Image classification data set "data" (Ayshamahshoofa/Smart-Skincare on GitHub). Class labels (17): basal cell carcinoma, darier s disease, epidermolysis bullosa pruriginosa, Hailey-Hailey disease, herpes simplex, impetigo, larva migrans, leprosy borderline, leprosy lepromatous, leprosy tuberculoid, lupus erythematosus chronicus discoides, melanoma, mycosis fungoides, papilomatosis confluentes and reticulate, pediculosis capitis, psoriasis, tungiasis.

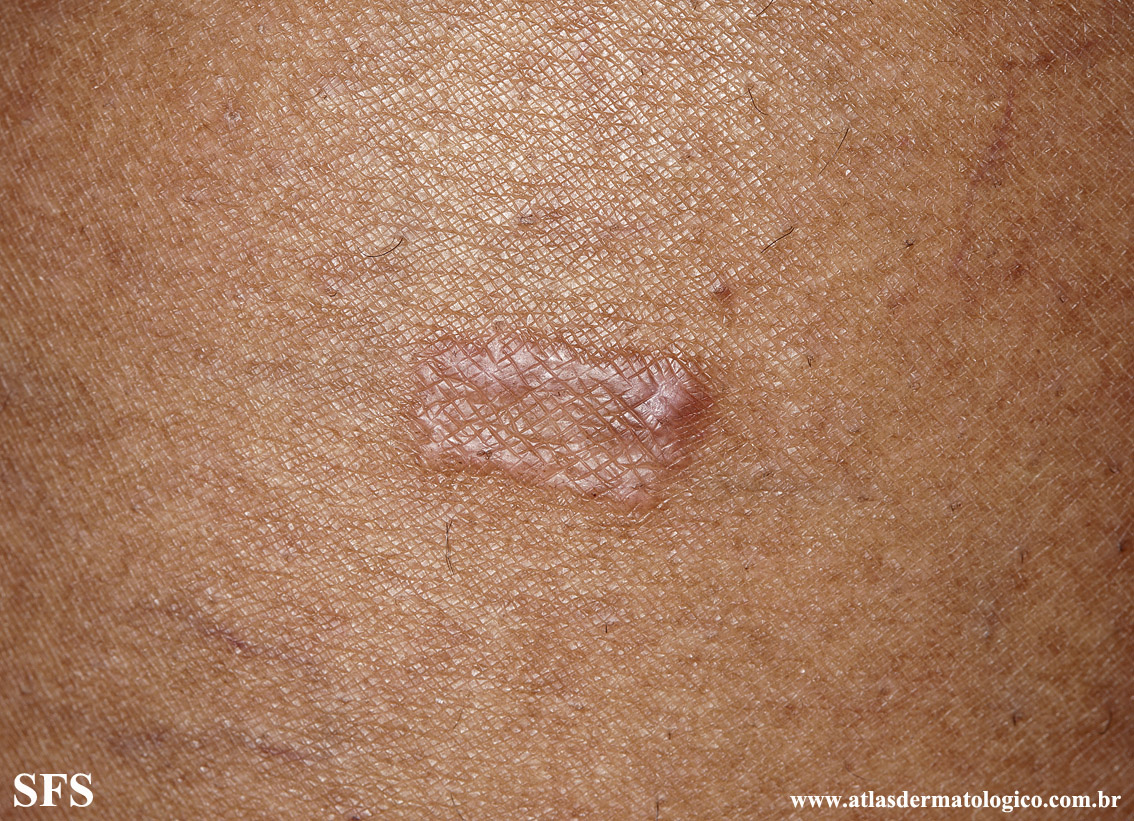
Label: leprosy tuberculoid

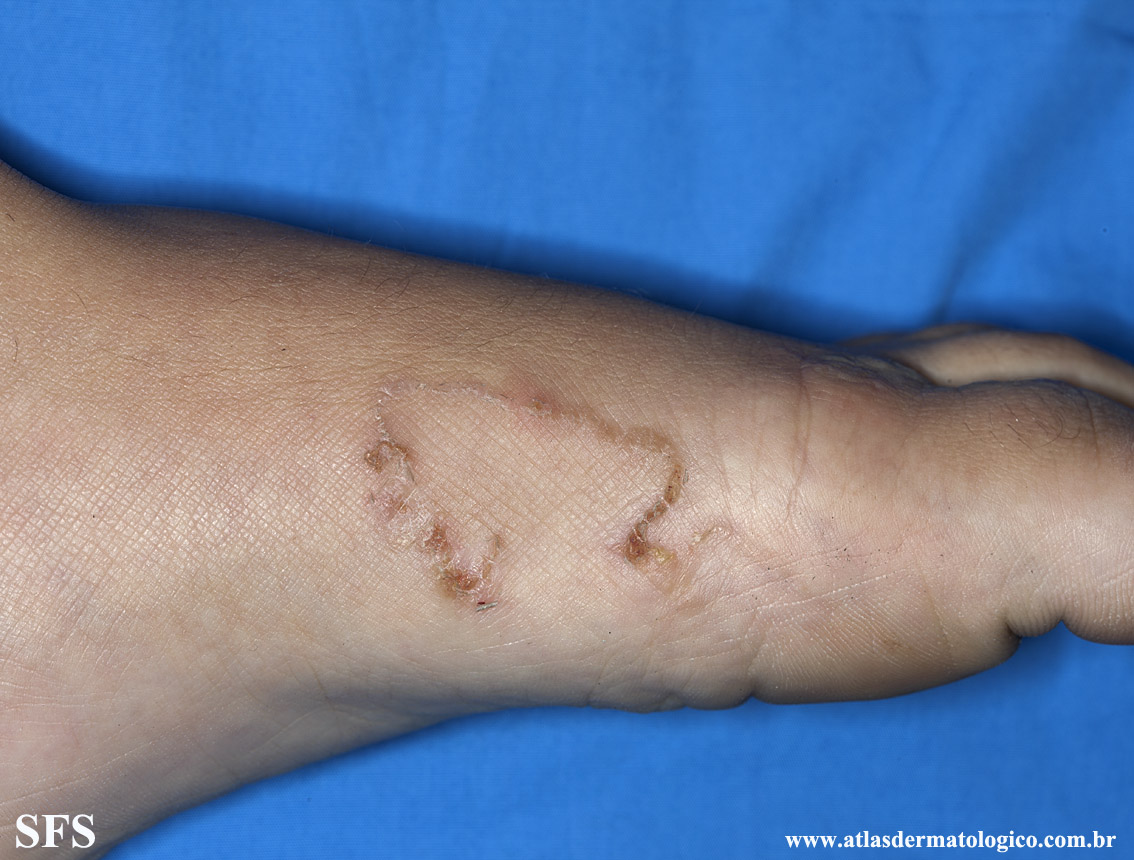
Label: larva migrans

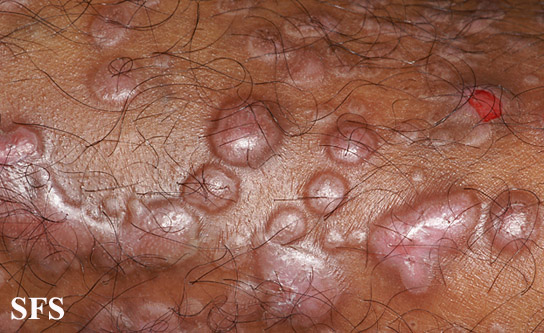
Label: epidermolysis bullosa pruriginosa

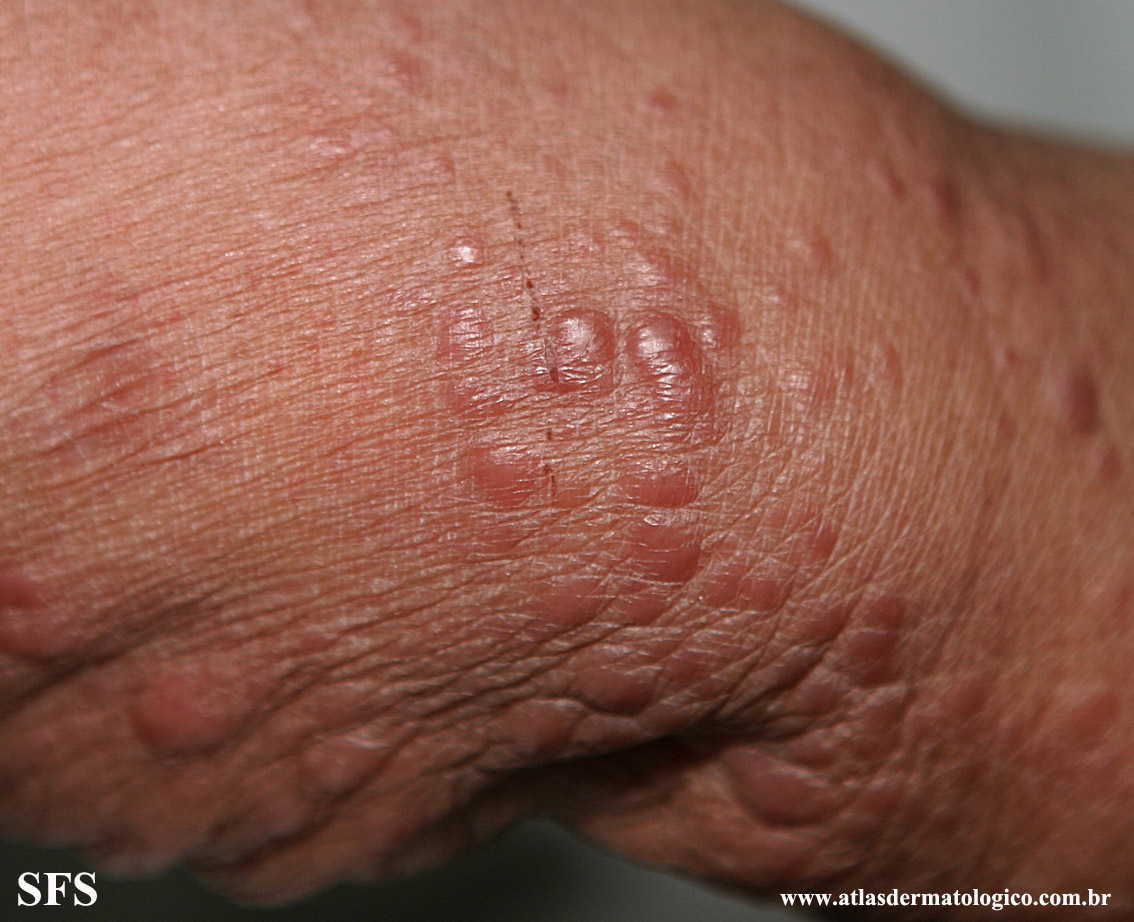
Label: leprosy lepromatous

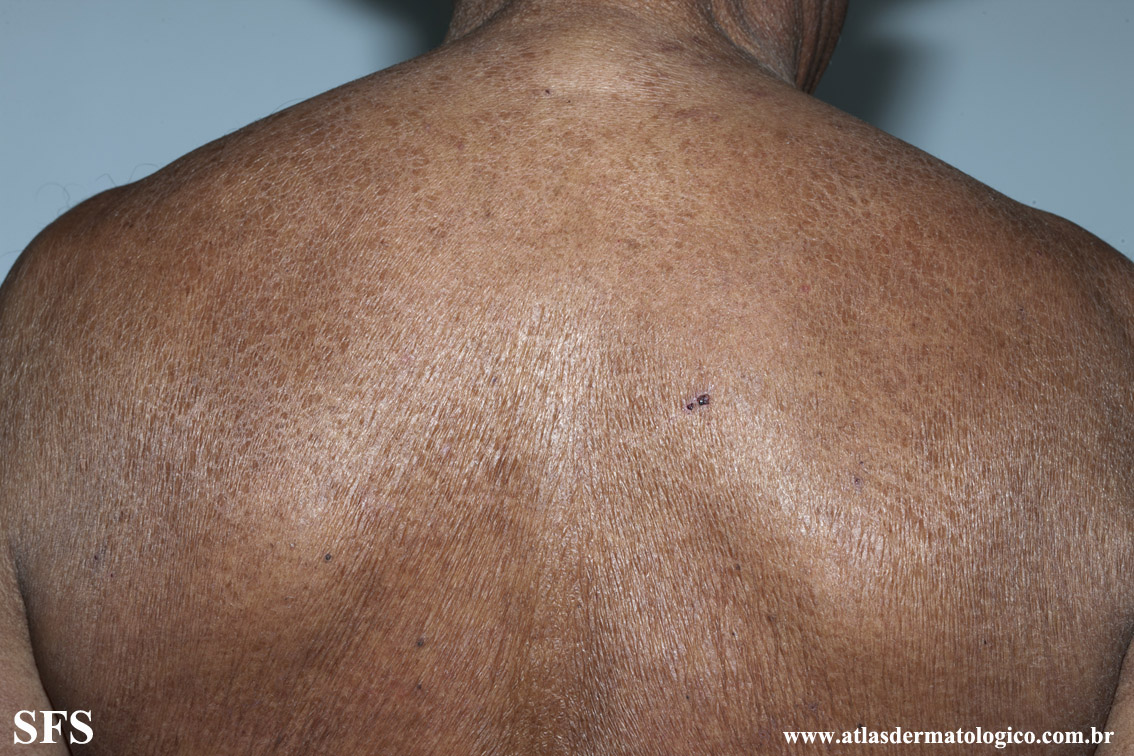
Label: mycosis fungoides

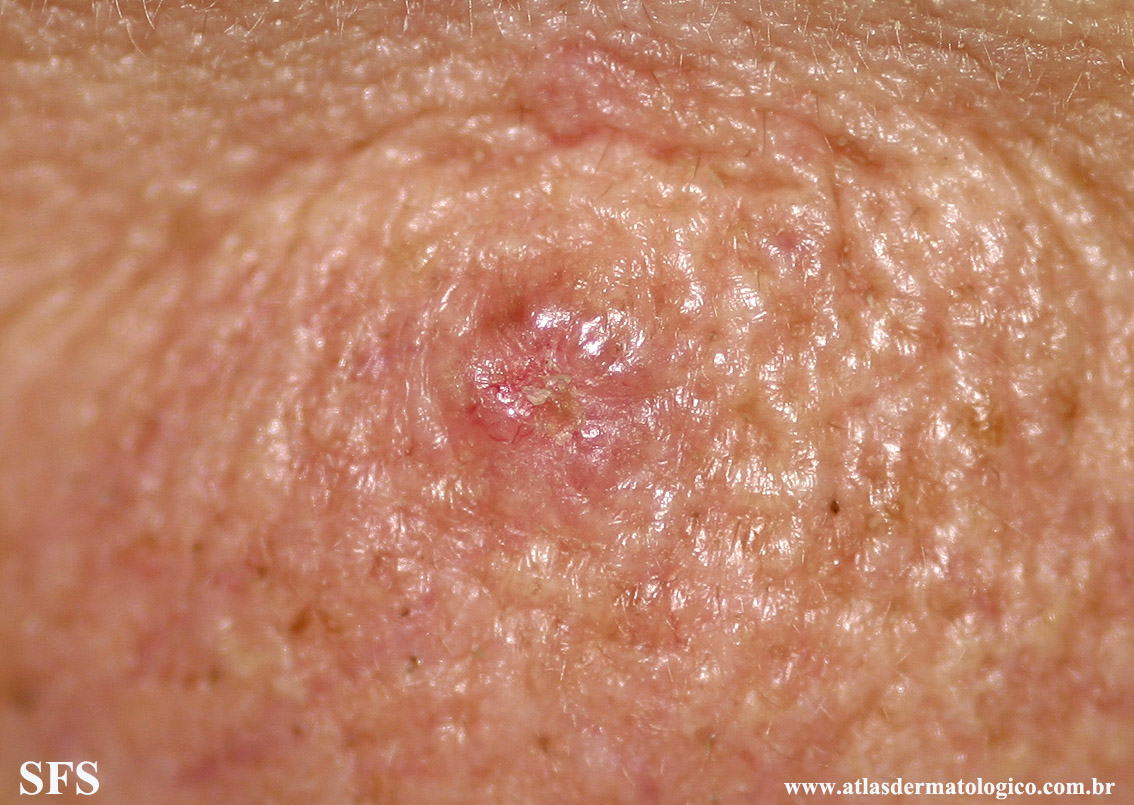
Label: basal cell carcinoma
